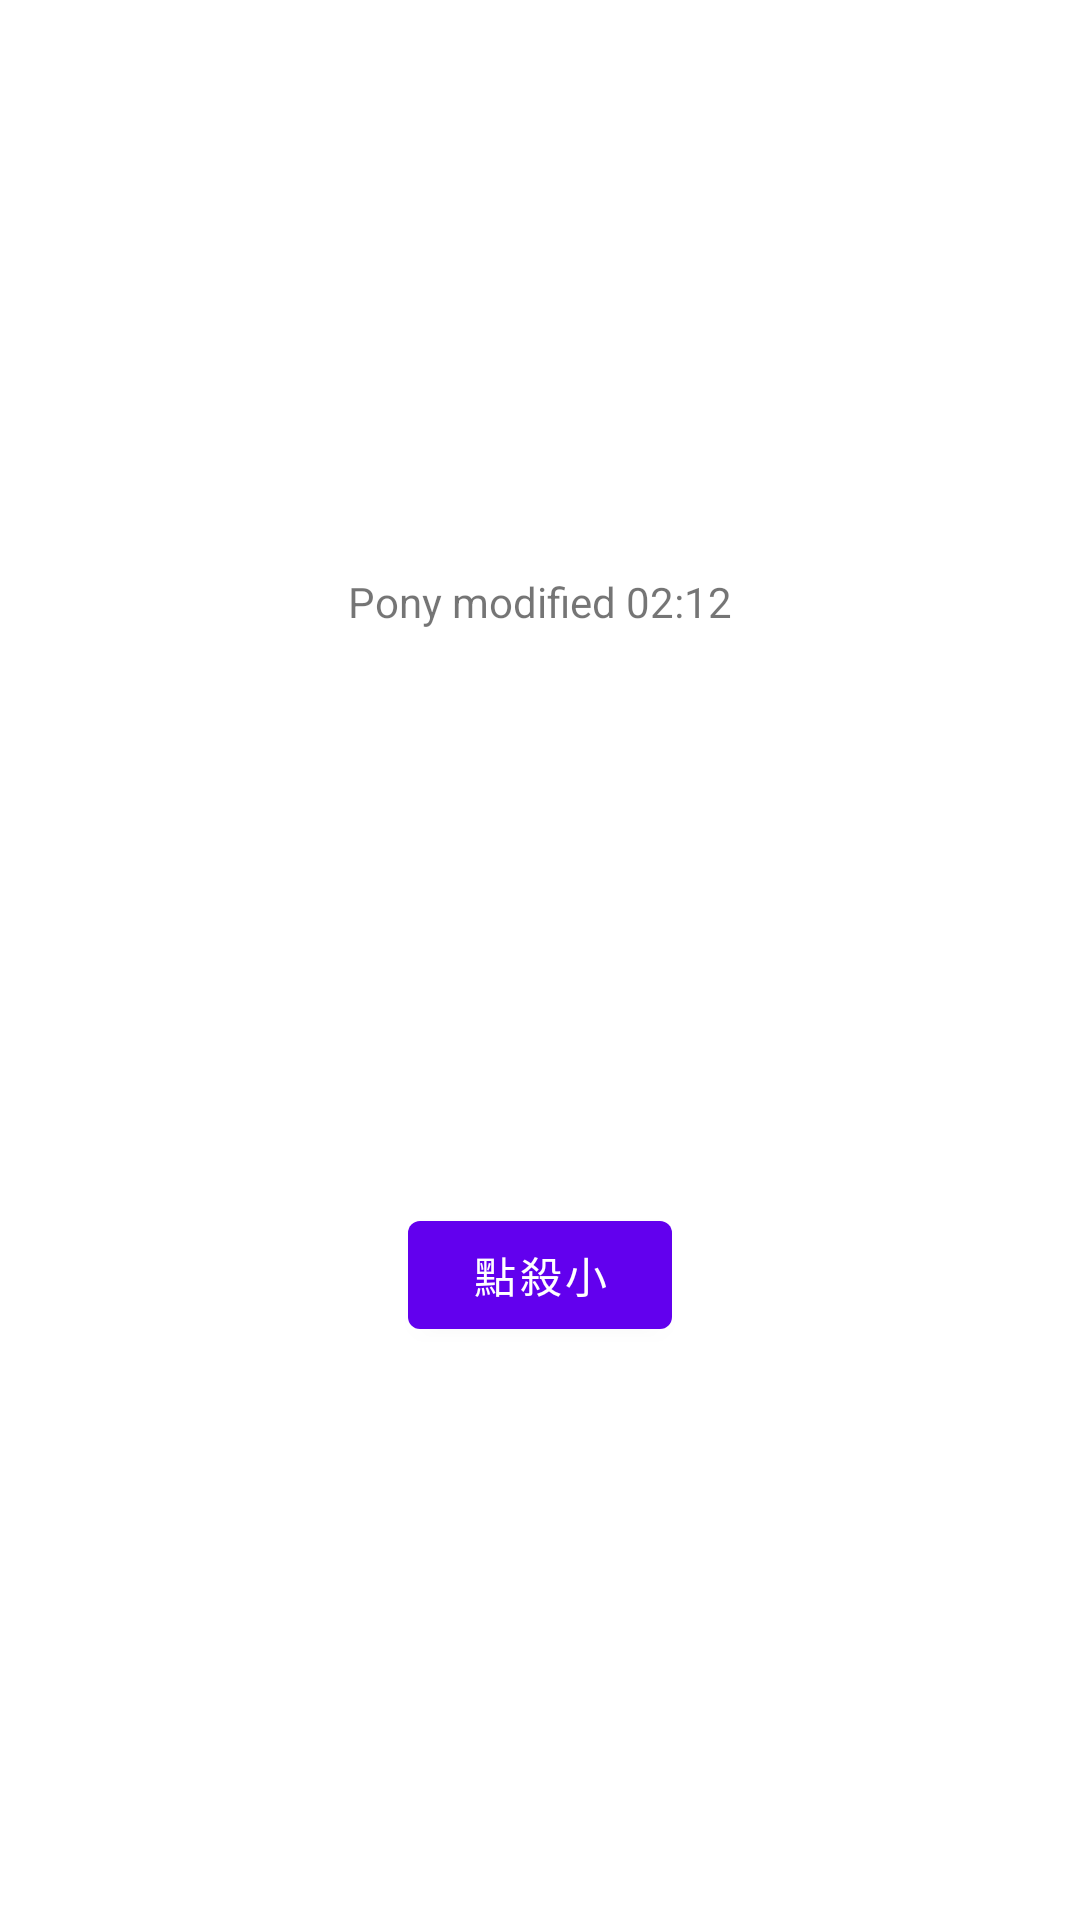

Write the Android layout XML for this screen, with the resource values it uses.
<!-- AndroidManifest.xml: application theme Theme.Gitpractice -->
<!-- res/layout/fragment_second.xml -->
<?xml version="1.0" encoding="utf-8"?>
<androidx.constraintlayout.widget.ConstraintLayout xmlns:android="http://schemas.android.com/apk/res/android"
    xmlns:app="http://schemas.android.com/apk/res-auto"
    xmlns:tools="http://schemas.android.com/tools"
    android:layout_width="match_parent"
    android:layout_height="match_parent"
    tools:context=".SecondFragment">

    <TextView
        android:id="@+id/textview_second"
        android:layout_width="wrap_content"
        android:layout_height="wrap_content"
        android:text="Pony modified 02:12"
        app:layout_constraintBottom_toTopOf="@id/button_second"
        app:layout_constraintEnd_toEndOf="parent"
        app:layout_constraintStart_toStartOf="parent"
        app:layout_constraintTop_toTopOf="parent" />

    <Button
        android:id="@+id/button_second"
        android:layout_width="wrap_content"
        android:layout_height="wrap_content"
        android:text="點殺小"
        app:layout_constraintBottom_toBottomOf="parent"
        app:layout_constraintEnd_toEndOf="parent"
        app:layout_constraintStart_toStartOf="parent"
        app:layout_constraintTop_toBottomOf="@id/textview_second" />
</androidx.constraintlayout.widget.ConstraintLayout>
<!-- resources referenced by this layout -->
<resources>
  <style name="Theme.Gitpractice" parent="Theme.MaterialComponents.DayNight.DarkActionBar">
          
          <item name="colorPrimary">@color/purple_500</item>
          <item name="colorPrimaryVariant">@color/purple_700</item>
          <item name="colorOnPrimary">@color/white</item>
          
          <item name="colorSecondary">@color/teal_200</item>
          <item name="colorSecondaryVariant">@color/teal_700</item>
          <item name="colorOnSecondary">@color/black</item>
          
          <item name="android:statusBarColor" tools:targetApi="l">?attr/colorPrimaryVariant</item>
          
      </style>
  <!-- not gathered from this repository: default colours our renderer supplied (Android Studio template values) -->
  <color name="purple_500">#FF6200EE</color>
  <color name="purple_700">#FF3700B3</color>
  <color name="teal_200">#FF03DAC5</color>
  <color name="teal_700">#FF018786</color>
  <color name="black">#FF000000</color>
  <color name="white">#FFFFFFFF</color>
</resources>
